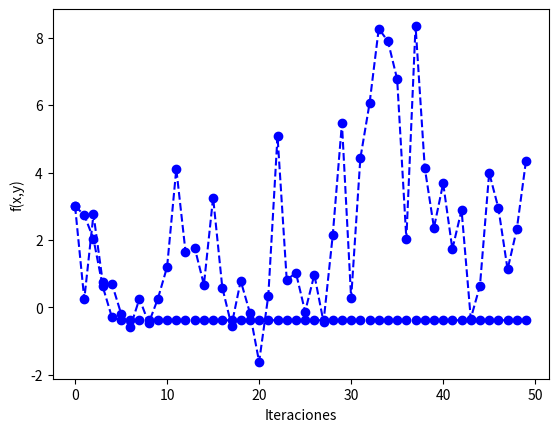

Write Python code to recreate this figure.
# -*- coding: utf-8 -*-

#############################
#####     LIBRERIAS     #####
#############################

import numpy as np
import math
import matplotlib.pyplot as plt


#-------------------------------------------------------------------------------#
#------------- Ejercicio sobre la búsqueda iterativa de óptimos ----------------#
#-------------------------------------------------------------------------------#


#------------------------------Ejercicio 1 -------------------------------------#
# Constantes
MAX_ITER = 100

# Función E
def E(w):
	return pow(w[0] * np.exp(w[1]) - 2 * w[1] * np.exp(-w[0]), 2)

# Derivada parcial de E respecto de u
def Eu(w):
	return 2 * np.exp(-2 * w[0]) * (w[0] * np.exp(w[0]+w[1]) - 2 * w[1]) * (np.exp(w[0]+w[1]) +2*w[1])

# Derivada parcial de E respecto de v
def Ev(w):
	return 2 * np.exp(-2 * w[0]) * (w[0] * np.exp(w[0]+w[1]) - 2) * (w[0] * np.exp(w[0]+w[1]) -2*w[1])

# Gradiente de E
def gradE(w):
	return np.array([Eu(w), Ev(w)])

def gd(w, lr, grad_fun, fun, epsilon, max_iters = MAX_ITER):
	for it in range(max_iters):
		if(fun(w) < epsilon):
			break
		w = w - lr * grad_fun(w)

	return w, it

print ('\nGRADIENTE DESCENDENTE')
print ('\nEjercicio 1\n')
w, num_ite = gd([1,1], 0.1, gradE, E, pow(10,-14))
print ('Numero de iteraciones: ', num_ite)
input("\n--- Pulsar tecla para continuar ---\n")
print ('Coordenadas obtenidas: (', w[0], ', ', w[1],')')

input("\n--- Pulsar tecla para continuar ---\n")

#------------------------------Ejercicio 2 -------------------------------------#
# Función f
def f(w):
	return pow(w[0] - 2, 2) + 2 * pow(w[1] + 2, 2) + 2 * math.sin(2* math.pi * w[0]) * math.sin(2 * math.pi *w[1])

# Derivada parcial de f respecto de x
def fx(w):
	return 2 * (2 * math.pi * math.cos(2 * math.pi * w[0]) * math.sin(2 * math.pi * w[1]) + w[0] - 2)

# Derivada parcial de f respecto de y
def fy(w):
	return 4 * (math.pi * math.sin(2 * math.pi * w[0]) * math.cos(2 * math.pi * w[1]) + w[1] + 2)

# Gradiente de f
def gradf(w):
	return np.array([fx(w), fy(w)])

# Algoritmo de gradiente descendente en el que se van guardando los puntos
# para posteriormente dibujarlos en una gráfica.
def gd_grafica(w, lr, grad_fun, fun, max_iters = MAX_ITER):
	graf = []
	for it in range(max_iters):
		graf.append(fun(w))
		w = w - lr * grad_fun(w)


	plt.plot(range(0,max_iters), graf, "bo" , linestyle='--')
	plt.xlabel('Iteraciones')
	plt.ylabel('f(x,y)')
	plt.show()

# a) Usar gradiente descendente para minimizar la función f, con punto inicial (1,1)
# tasa de aprendizaje 0.01 y max 50 iteraciones. Repetir con tasa de aprend. 0.1
print ('Resultados ejercicio 2\n')
print ('\nGrafica con learning rate igual a 0.01')
gd_grafica([1, -1], 0.01, gradf, f, 50)
print ('\nGrafica con learning rate igual a 0.1')
gd_grafica([1, -1], 0.1, gradf, f, 50)
input("\n--- Pulsar tecla para continuar ---\n")

# Algoritmo de gradiente descendete
def gd(w, lr, grad_fun, fun, max_iters = MAX_ITER):
	for it in range(max_iters):
		w = w - lr * grad_fun(w)
	return w

# b) Obtener el valor minimo y los valores de (x,y) con los
# puntos de inicio siguientes:
print ('Punto de inicio: (2.1, -2.1)\n')
w = gd([2.1, -2.1], 0.01, gradf,f)
print ('(x,y) = (', w[0], ', ', w[1],')\n')
print ('Valor minimo: ',f(w))

input("\n--- Pulsar tecla para continuar ---\n")

print ('Punto de inicio: (3.0, -3.0)\n')
w = gd([3.0, -3.0], 0.01, gradf,f)
print ('(x,y) = (', w[0], ', ', w[1],')\n')
print ('Valor minimo: ',f(w))

input("\n--- Pulsar tecla para continuar ---\n")

print ('Punto de inicio: (1.5, 1.5)\n')
w = gd([1.5, 1.5], 0.01, gradf,f)
print ('(x,y) = (', w[0], ', ', w[1],')\n')
print ('Valor minimo: ',f(w))

input("\n--- Pulsar tecla para continuar ---\n")

print ('Punto de inicio: (1.0, -1.0)\n')
w = gd([1.0, -1.0], 0.01, gradf,f)
print ('(x,y) = (', w[0], ', ', w[1],')\n')
print ('Valor mínimo: ',f(w))
